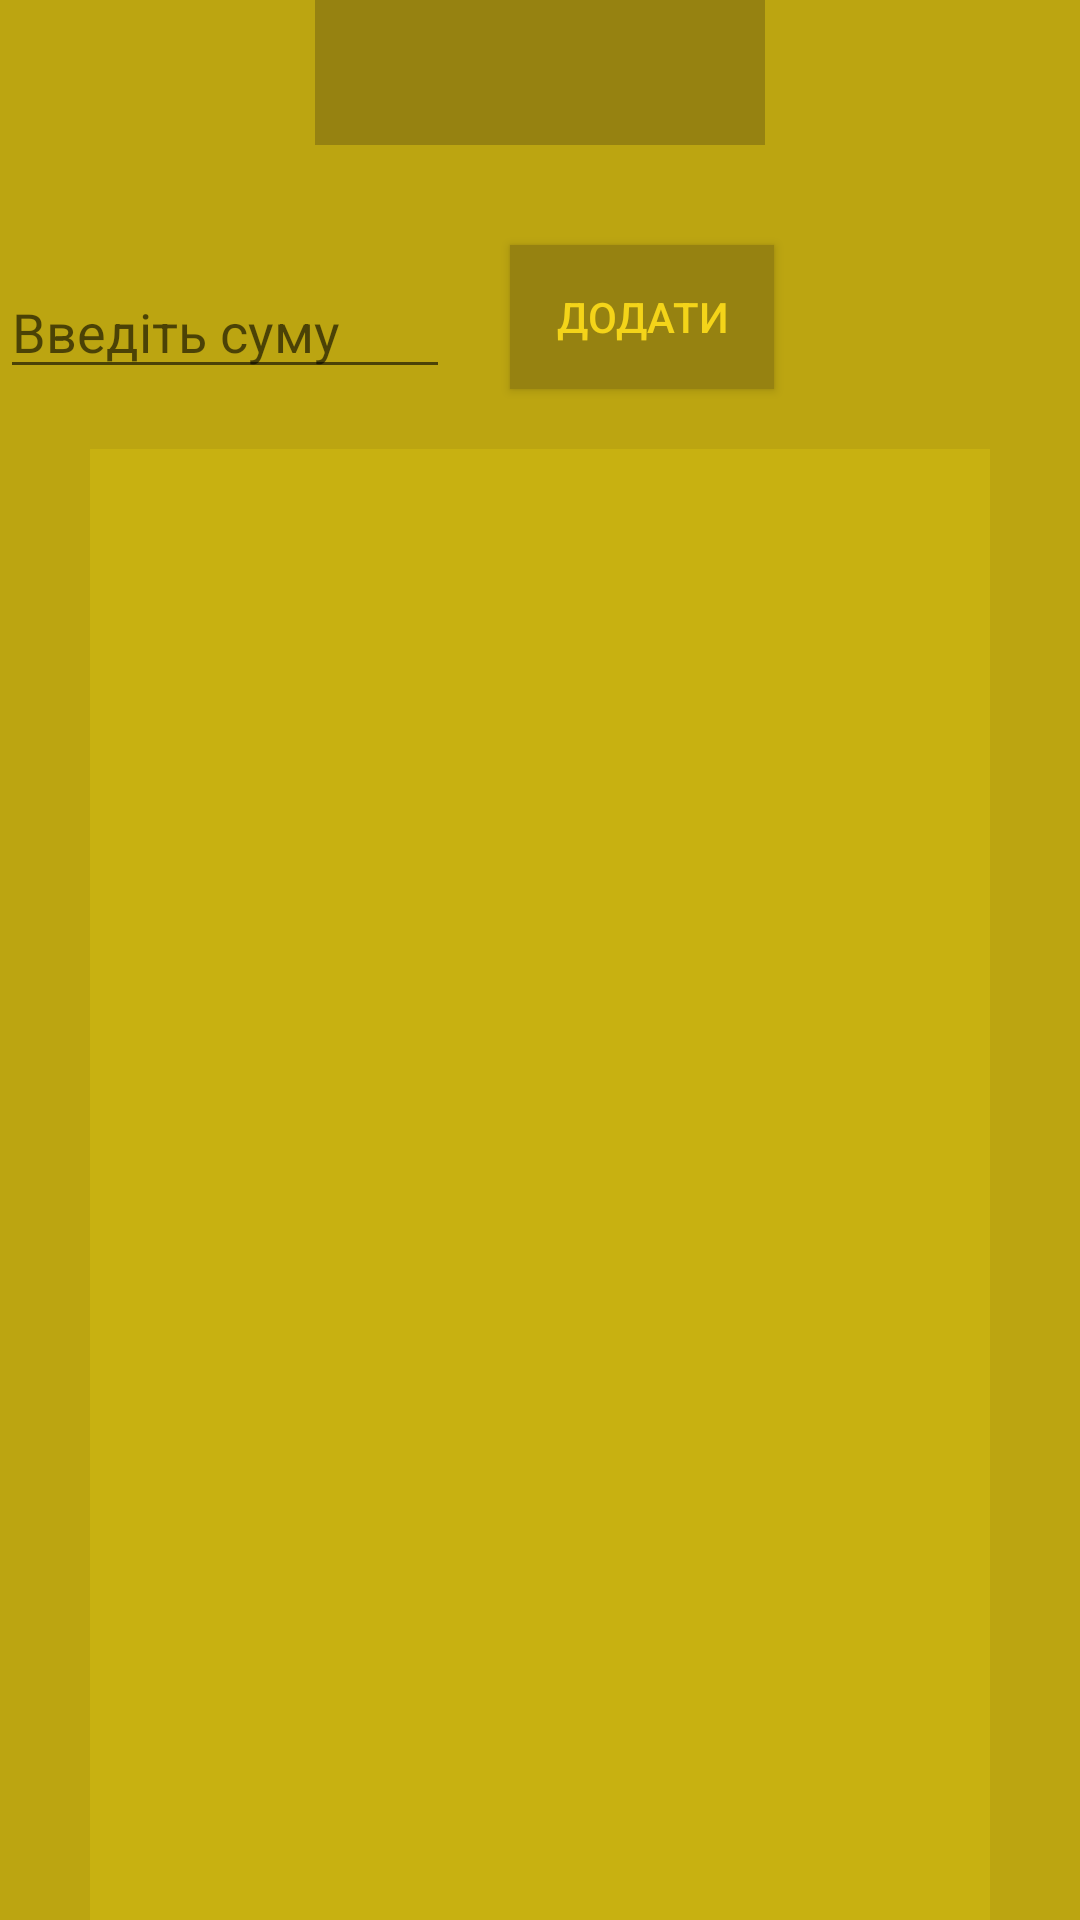

The Android layout XML behind this screen, and the referenced resources:
<!-- AndroidManifest.xml: application theme AppTheme -->
<!-- res/layout/reserv_balance.xml -->
<?xml version="1.0" encoding="utf-8"?>

<RelativeLayout xmlns:android="http://schemas.android.com/apk/res/android"
    android:layout_width="match_parent" android:layout_height="match_parent"
    android:background="#ffbca511">

    <TextView
        android:layout_width="150dp"
        android:layout_height="wrap_content"
        android:id="@+id/tvResBal"
        android:layout_alignParentTop="true"
        android:layout_centerHorizontal="true"
        android:gravity="center"
        android:textSize="36sp"
        android:background="#ff968211"
        android:textColor="#fff4d419"
        android:layout_marginBottom="40dp" />

    <EditText
        android:layout_width="150dp"
        android:layout_height="wrap_content"
        android:id="@+id/etResBal"
        android:layout_below="@+id/tvResBal"
        android:layout_alignParentLeft="true"
        android:layout_alignParentStart="true"
        android:textColor="#fff4d419"
        android:layout_marginRight="20dp"
        android:hint="@string/hint_edit_text_reserv_bal" />

    <Button
        android:layout_width="wrap_content"
        android:layout_height="wrap_content"
        android:id="@+id/btnAddResBal"
        android:textColor="#fff4d419"
        android:background="#ff968211"
        android:layout_toRightOf="@+id/etResBal"
        android:layout_toEndOf="@+id/etResBal"
        android:layout_alignBottom="@+id/etResBal"
        android:text="@string/btn_clear_res_bal"
        android:clickable="false"
        android:elegantTextHeight="false"
        android:singleLine="false" />

    <ListView
        android:layout_width="300dp"
        android:layout_height="match_parent"
        android:id="@+id/lvResBal"
        android:layout_alignParentBottom="true"
        android:layout_below="@+id/btnAddResBal"
        android:layout_alignWithParentIfMissing="false"
        android:layout_alignParentRight="false"
        android:layout_alignParentLeft="false"
        android:layout_centerHorizontal="true"
        android:layout_marginTop="20dp"
        android:background="#ffc8b111" />
</RelativeLayout>
<!-- resources referenced by this layout -->
<resources>
  <string name="btn_clear_res_bal">Додати</string>
  <string name="hint_edit_text_reserv_bal">Введіть суму</string>
  <style name="AppTheme" parent="Theme.AppCompat.Light.DarkActionBar">
      </style>
</resources>
